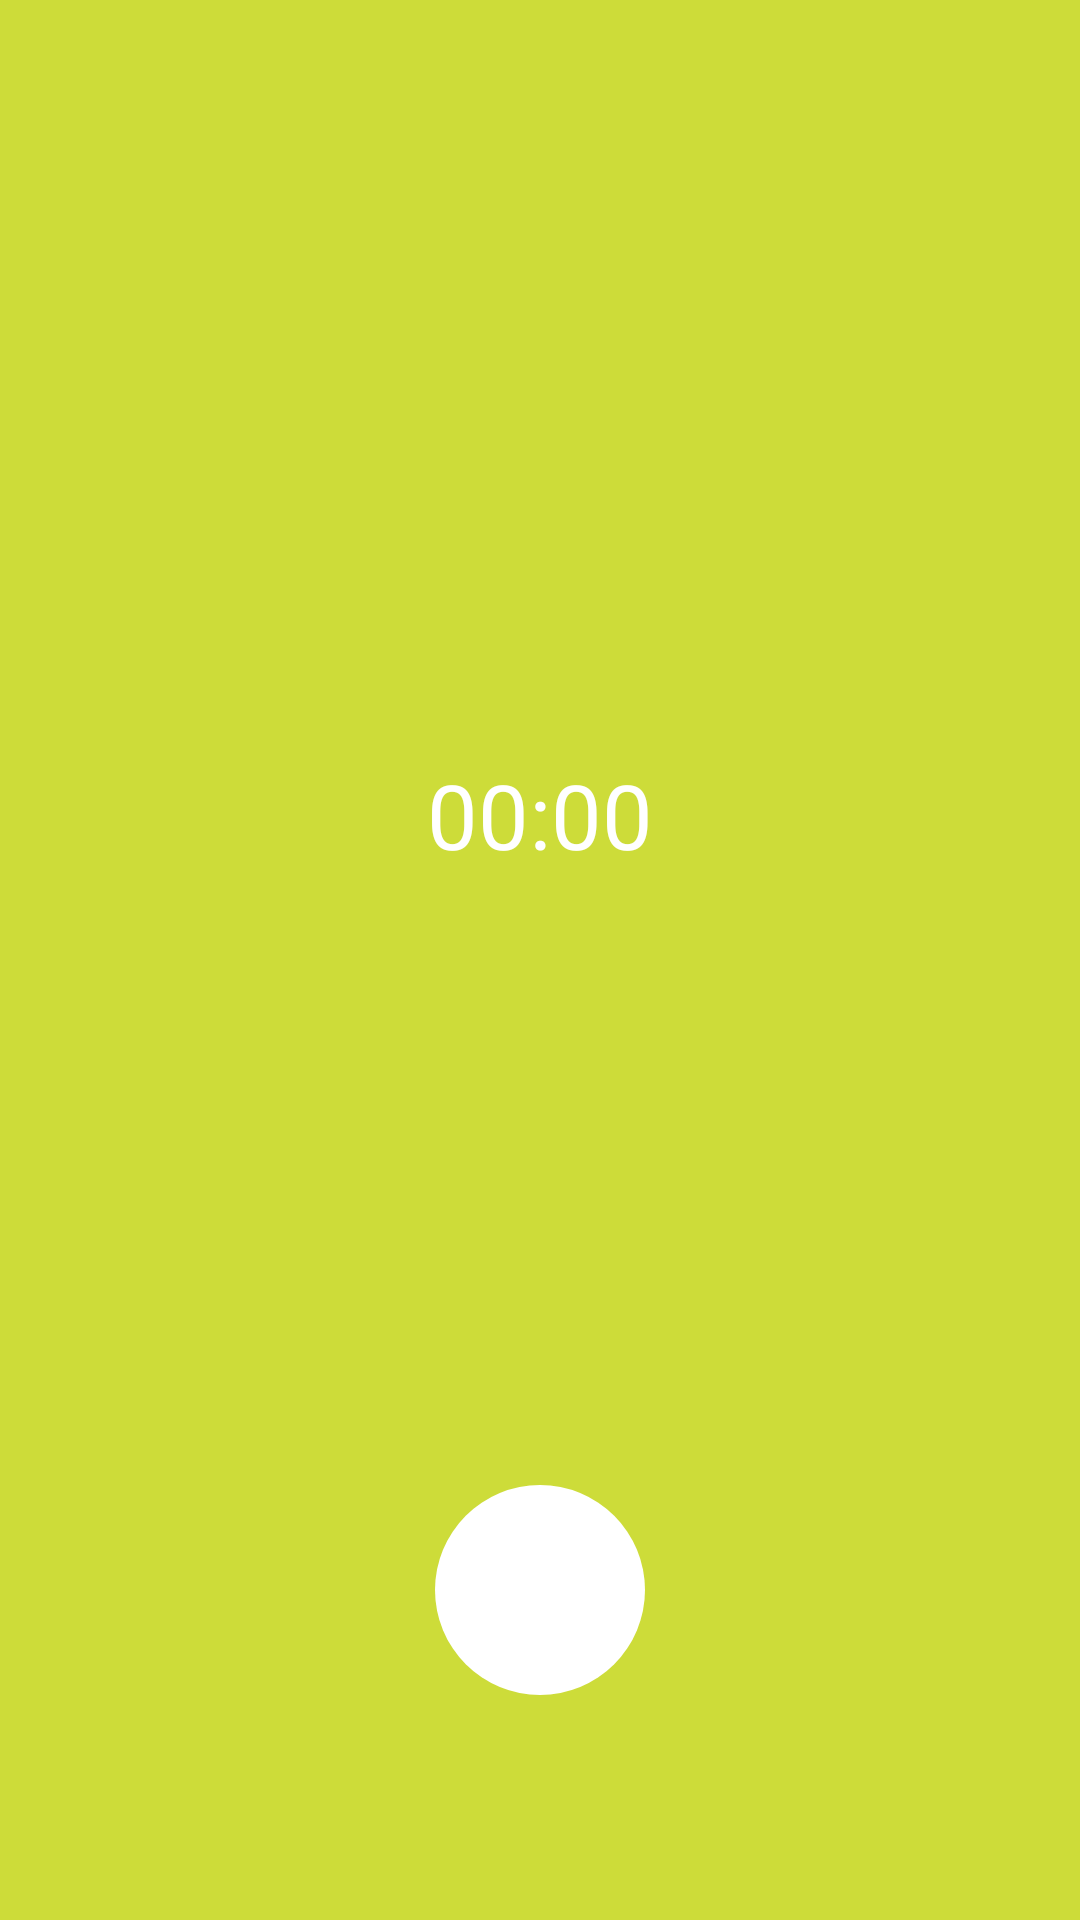

The Android layout XML behind this screen, and the referenced resources:
<!-- AndroidManifest.xml: application theme Theme.DementiaApp1 -->
<!-- res/layout/fragment_recorder.xml -->
<?xml version="1.0" encoding="utf-8"?>
<LinearLayout
    xmlns:android="http://schemas.android.com/apk/res/android"
    android:layout_width="match_parent"
    android:layout_height="match_parent"
    android:background="@color/my_primary"
    android:orientation="vertical"
    android:weightSum="4">
    <LinearLayout
        android:layout_width="match_parent"
        android:layout_height="0dp"
        android:layout_weight="3"
        android:orientation="vertical"
        android:gravity="center">
        <TextView
            android:id="@+id/txtRecStatus_fragment_recorder"
            android:gravity="center"
            android:textSize="32sp"
            android:textColor="@color/white"
            android:layout_marginTop="20dp"
            android:layout_width="match_parent"
            android:layout_height="wrap_content">

        </TextView>

        <ImageView
            android:id="@+id/imageView_fragment_recorder"
            android:layout_width="match_parent"
            android:layout_height="184dp"
            android:visibility="gone"

            android:src="@drawable/baseline_record_voice_over_24">

        </ImageView>
        <Chronometer
            android:id="@+id/timeRec_Chronometer_fragment_recorder"
            android:layout_width="wrap_content"
            android:layout_height="wrap_content"
            android:textColor="@color/white"
            android:textSize="30sp"

            android:textAlignment="center"
            android:layout_margin="20dp">

        </Chronometer>

    </LinearLayout>

    <LinearLayout
    android:layout_width="match_parent"
    android:layout_height="0dp"
    android:layout_weight="1"
    android:orientation="vertical"
    android:gravity="center_horizontal">
        <ImageButton
            android:id="@+id/btnRec_fragment_recorder"
            android:background="@drawable/round_btn"
            android:src="@drawable/baseline_trip_origin_24"
            android:scaleType="center"
            android:layout_margin="15dp"
            android:layout_width="70dp"
            android:layout_height="70dp">

        </ImageButton>

</LinearLayout>


</LinearLayout>
<!-- resources referenced by this layout -->
<resources>
  <color name="my_primary">#CDDC39</color>
  <color name="white">#FFFFFFFF</color>
  <!-- drawable round_btn (drawable) -->
  <?xml version="1.0" encoding="utf-8"?>
  <ripple xmlns:android="http://schemas.android.com/apk/res/android" android:color="@color/white">
      <item>
          <shape android:shape="oval">
              <solid android:color="@color/white">
  
              </solid>
          </shape>
      </item>
  
  </ripple>
  <style name="Theme.DementiaApp1" parent="Base.Theme.DementiaApp1" />
  <style name="Base.Theme.DementiaApp1" parent="Theme.Material3.DayNight.NoActionBar">
          
          
  
      </style>
</resources>
